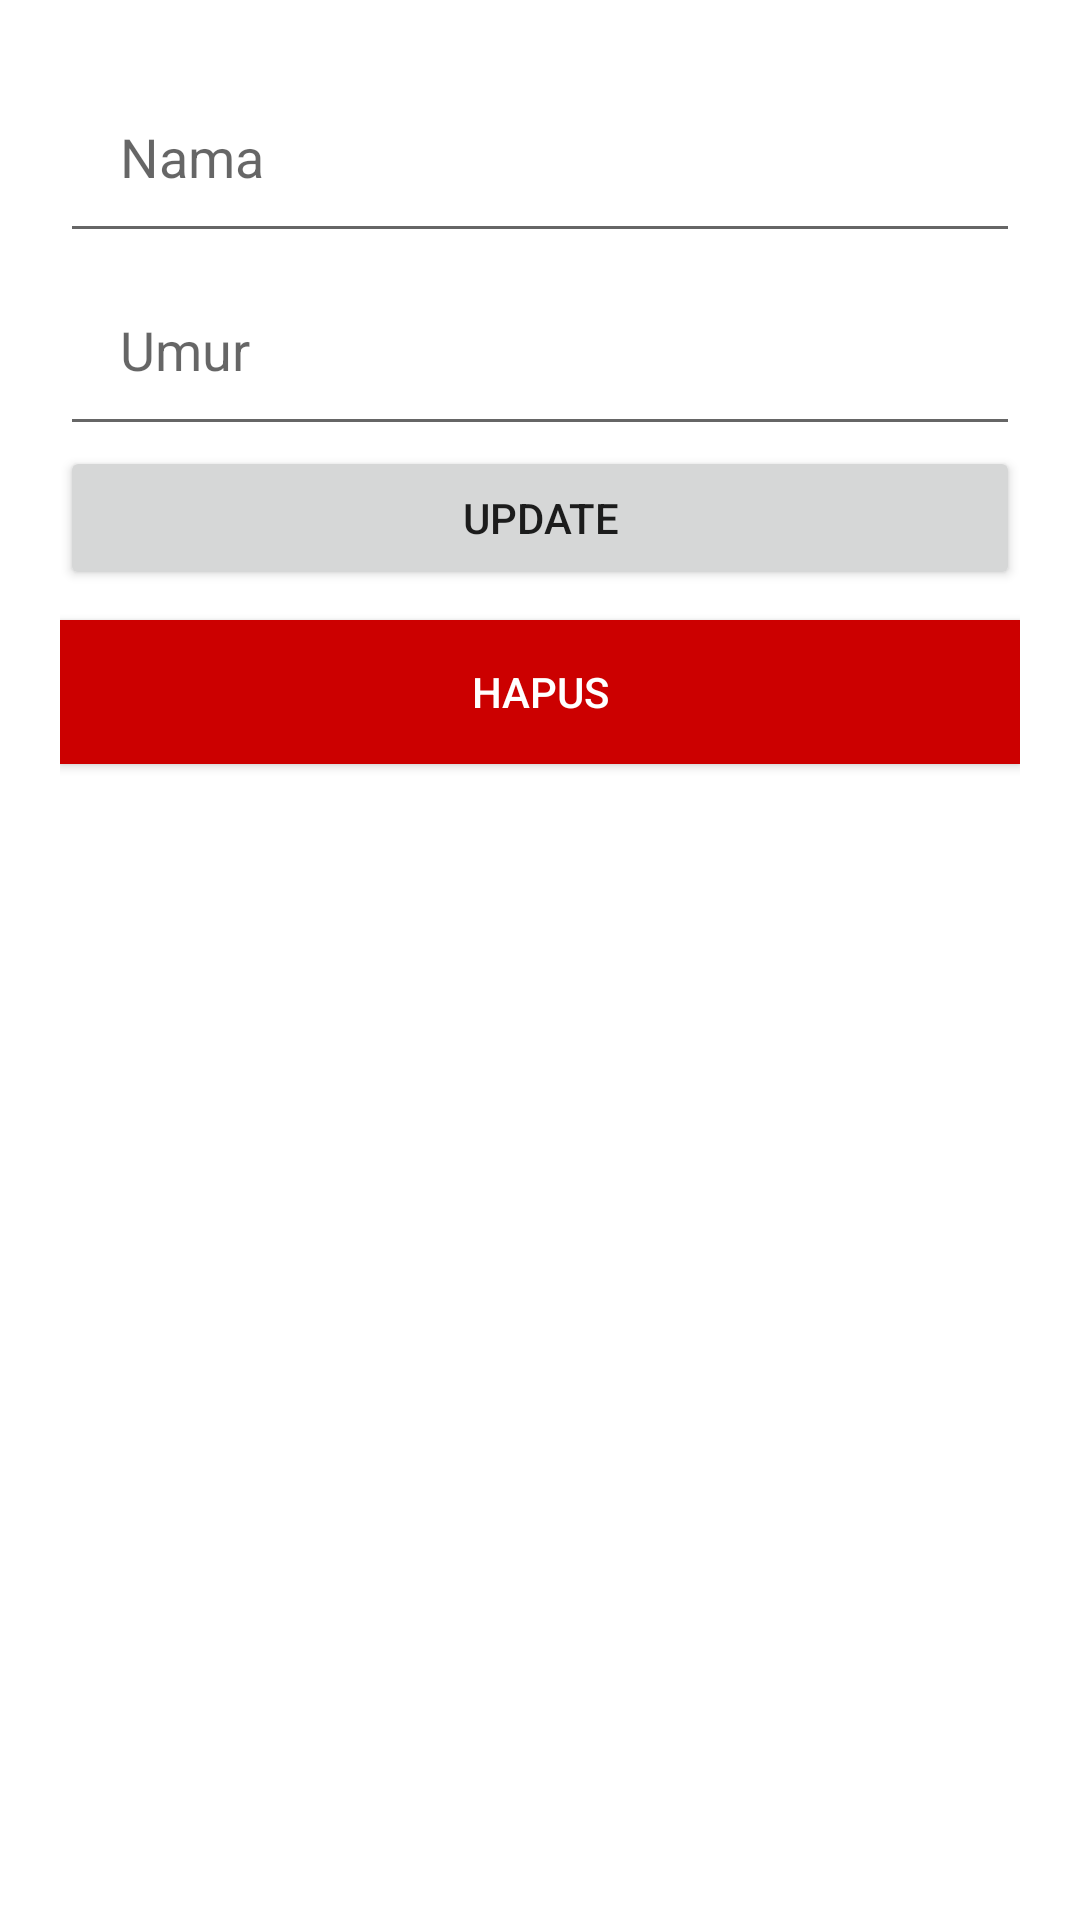

Layout XML and referenced resources for this Android screen:
<!-- AndroidManifest.xml: application theme AppTheme -->
<!-- res/layout/activity_detail_data.xml -->
<LinearLayout xmlns:android="http://schemas.android.com/apk/res/android"
    android:layout_width="match_parent"
    android:layout_height="match_parent"
    android:padding="20dp"
    android:orientation="vertical">

    <EditText
        android:id="@+id/editNama"
        android:layout_width="match_parent"
        android:layout_height="wrap_content"
        android:padding="20dp"
        android:hint="Nama" />

    <EditText
        android:id="@+id/editUmur"
        android:layout_width="match_parent"
        android:padding="20dp"
        android:layout_height="wrap_content"
        android:hint="Umur"
        android:inputType="number" />

    <Button
        android:id="@+id/btnUpdate"
        android:layout_width="match_parent"
        android:layout_height="wrap_content"
        android:text="Update" />

    <Button
        android:id="@+id/btnDelete"
        android:layout_width="match_parent"
        android:layout_height="wrap_content"
        android:text="Hapus"
        android:background="@android:color/holo_red_dark"
        android:textColor="@android:color/white"
        android:layout_marginTop="10dp"/>
</LinearLayout>
<!-- resources referenced by this layout -->
<resources>

</resources>
